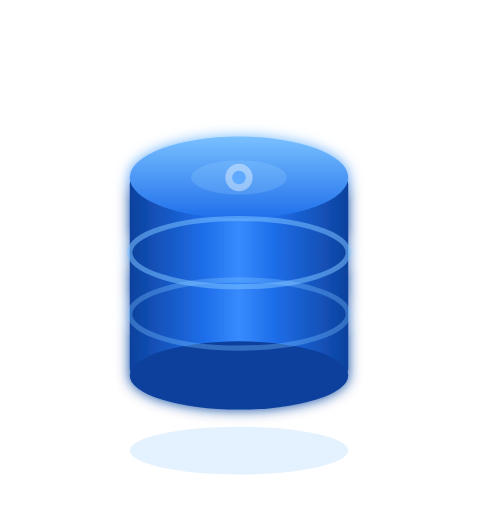
t = 0.00 s
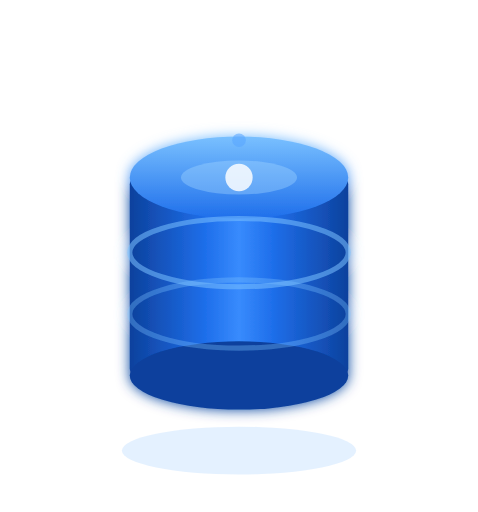
t = 0.50 s
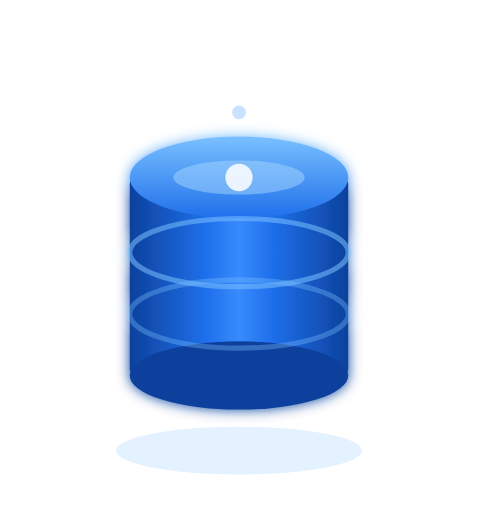
t = 0.88 s
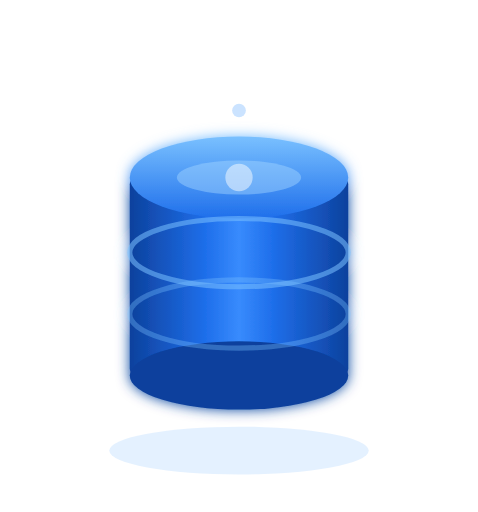
t = 1.30 s
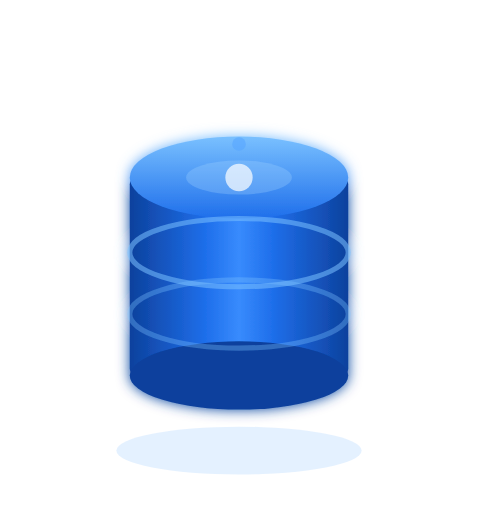
t = 1.75 s
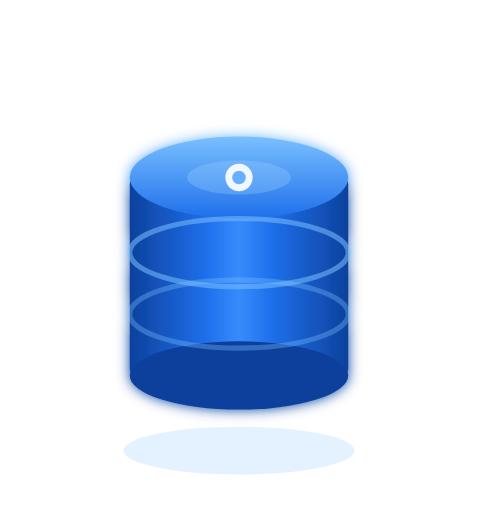
t = 2.20 s

The animated SVG that drew these frames (rendered in a browser with its animation timeline set to each time). Animation: 6 SMIL elements (animate=6); one cycle of 2.60 s, repeats indefinitely.

<svg xmlns="http://www.w3.org/2000/svg" viewBox="0 0 140 150" width="140" height="150">
  <defs>
    <linearGradient id="dbBody" x1="0%" y1="0%" x2="100%" y2="0%">
      <stop offset="0%" stop-color="#0d419d"/>
      <stop offset="35%" stop-color="#1f6feb"/>
      <stop offset="50%" stop-color="#388bfd"/>
      <stop offset="65%" stop-color="#1f6feb"/>
      <stop offset="100%" stop-color="#0d419d"/>
    </linearGradient>
    <linearGradient id="dbLid" x1="0%" y1="0%" x2="0%" y2="100%">
      <stop offset="0%" stop-color="#79c0ff"/>
      <stop offset="100%" stop-color="#1f6feb"/>
    </linearGradient>
    <filter id="dbGlow" x="-25%" y="-25%" width="150%" height="150%">
      <feGaussianBlur stdDeviation="1.8" result="b"/>
      <feMerge><feMergeNode in="b"/><feMergeNode in="SourceGraphic"/></feMerge>
    </filter>
  </defs>
  <ellipse cx="70" cy="132" rx="36" ry="7" fill="#58a6ff" opacity="0.16">
    <animate attributeName="rx" values="32;38;32" dur="2.6s" repeatCount="indefinite"/>
  </ellipse>
  <g filter="url(#dbGlow)">
    <rect x="38" y="52" width="64" height="58" fill="url(#dbBody)" rx="2"/>
    <ellipse cx="70" cy="110" rx="32" ry="10" fill="#0d419d"/>
    <ellipse cx="70" cy="52" rx="32" ry="12" fill="url(#dbLid)"/>
    <ellipse cx="70" cy="74" rx="32" ry="10" fill="none" stroke="#79c0ff" stroke-width="1.5" opacity="0.55"/>
    <ellipse cx="70" cy="92" rx="32" ry="10" fill="none" stroke="#79c0ff" stroke-width="1.5" opacity="0.35"/>
  </g>
  <ellipse cx="70" cy="52" rx="18" ry="5" fill="#a5d6ff" opacity="0.35">
    <animate attributeName="opacity" values="0.2;0.55;0.2" dur="2s" repeatCount="indefinite"/>
    <animate attributeName="rx" values="14;20;14" dur="2s" repeatCount="indefinite"/>
  </ellipse>
  <circle cx="70" cy="52" r="4" fill="#ffffff" opacity="0.85">
    <animate attributeName="opacity" values="0.4;1;0.4" dur="1.4s" repeatCount="indefinite"/>
  </circle>
  <g opacity="0.9">
    <circle cx="70" cy="52" r="2" fill="#58a6ff">
      <animate attributeName="cy" values="52;28;52" dur="2.2s" repeatCount="indefinite"/>
      <animate attributeName="opacity" values="1;0.2;1" dur="2.2s" repeatCount="indefinite"/>
    </circle>
  </g>
</svg>
